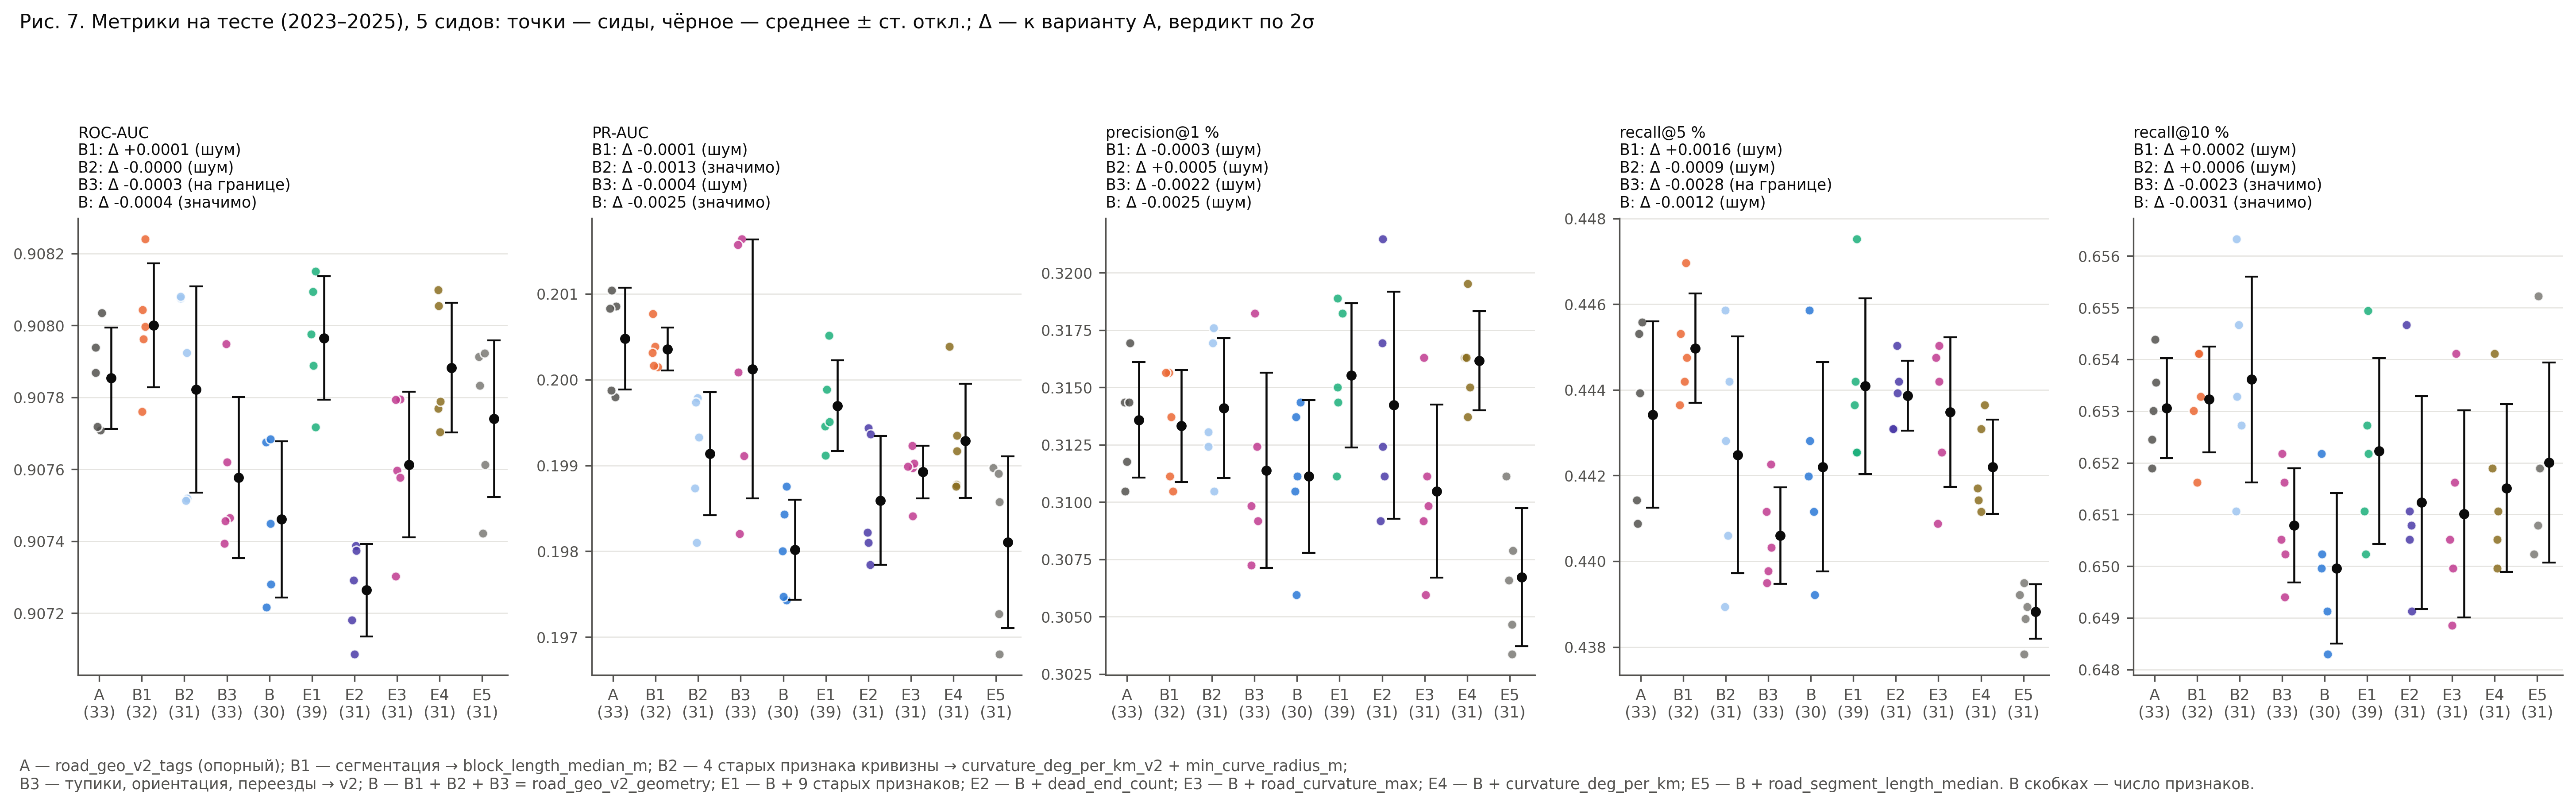

The data file committed next to this chart (first rows):
variant, seed, n_features, roc_auc, pr_auc, precision_top_1pct, recall_top_1pct, lift_top_1pct, precision_top_5pct, recall_top_5pct, lift_top_5pct, precision_top_10pct, recall_top_10pct, lift_top_10pct
road_geo_v2_tags, 42, 33, 0.9077, 0.1998, 0.3118, 0.1335, 13.35, 0.2062, 0.4414, 8.829, 0.1525, 0.653, 6.53
road_geo_v2_tags, 7, 33, 0.9077, 0.1999, 0.3144, 0.1346, 13.46, 0.2073, 0.4439, 8.879, 0.1523, 0.6525, 6.525
road_geo_v2_tags, 123, 33, 0.9079, 0.2009, 0.3144, 0.1346, 13.46, 0.2059, 0.4409, 8.818, 0.1526, 0.6536, 6.536
road_geo_v2_tags, 2024, 33, 0.9079, 0.2008, 0.3169, 0.1357, 13.57, 0.2081, 0.4456, 8.913, 0.1522, 0.6519, 6.519
road_geo_v2_tags, 31337, 33, 0.908, 0.201, 0.3105, 0.1329, 13.3, 0.208, 0.4453, 8.907, 0.1528, 0.6544, 6.544
geometry_blocks_only, 42, 32, 0.9082, 0.2008, 0.3111, 0.1332, 13.33, 0.2074, 0.4442, 8.885, 0.1527, 0.6541, 6.541
geometry_blocks_only, 7, 32, 0.908, 0.2004, 0.3157, 0.1351, 13.52, 0.2077, 0.4448, 8.896, 0.1525, 0.6533, 6.533
geometry_blocks_only, 123, 32, 0.908, 0.2001, 0.3105, 0.1329, 13.3, 0.208, 0.4453, 8.907, 0.1525, 0.653, 6.53
geometry_blocks_only, 2024, 32, 0.9078, 0.2002, 0.3157, 0.1351, 13.52, 0.2087, 0.447, 8.94, 0.1522, 0.6516, 6.516
geometry_blocks_only, 31337, 32, 0.908, 0.2003, 0.3137, 0.1343, 13.44, 0.2072, 0.4436, 8.874, 0.1527, 0.6541, 6.541
geometry_curvature_only, 42, 31, 0.9079, 0.1998, 0.3169, 0.1357, 13.57, 0.205, 0.4389, 8.78, 0.1525, 0.6533, 6.533
geometry_curvature_only, 7, 31, 0.9081, 0.1997, 0.3131, 0.134, 13.41, 0.2082, 0.4459, 8.918, 0.1529, 0.6547, 6.547
geometry_curvature_only, 123, 31, 0.9075, 0.1987, 0.3176, 0.136, 13.6, 0.2068, 0.4428, 8.857, 0.152, 0.6511, 6.511
geometry_curvature_only, 2024, 31, 0.9081, 0.1993, 0.3124, 0.1338, 13.38, 0.2074, 0.4442, 8.885, 0.1524, 0.6527, 6.528
geometry_curvature_only, 31337, 31, 0.9075, 0.1981, 0.3105, 0.1329, 13.3, 0.2058, 0.4406, 8.813, 0.1532, 0.6563, 6.564
geometry_other_only, 42, 33, 0.9074, 0.2016, 0.3182, 0.1363, 13.63, 0.2053, 0.4395, 8.791, 0.1519, 0.6505, 6.505
geometry_other_only, 7, 33, 0.9075, 0.2001, 0.3092, 0.1324, 13.24, 0.206, 0.4412, 8.824, 0.1516, 0.6494, 6.494
geometry_other_only, 123, 33, 0.9076, 0.1991, 0.3072, 0.1315, 13.16, 0.2065, 0.4423, 8.846, 0.1523, 0.6522, 6.522
geometry_other_only, 2024, 33, 0.9075, 0.1982, 0.3124, 0.1338, 13.38, 0.2056, 0.4403, 8.807, 0.1518, 0.6502, 6.503
geometry_other_only, 31337, 33, 0.9079, 0.2016, 0.3098, 0.1327, 13.27, 0.2054, 0.4398, 8.796, 0.1522, 0.6516, 6.516
road_geo_v2_geometry, 42, 30, 0.9077, 0.1984, 0.3137, 0.1343, 13.44, 0.2068, 0.4428, 8.857, 0.1514, 0.6483, 6.483
road_geo_v2_geometry, 7, 30, 0.9072, 0.1974, 0.306, 0.131, 13.1, 0.2051, 0.4392, 8.785, 0.1518, 0.6502, 6.503
road_geo_v2_geometry, 123, 30, 0.9073, 0.198, 0.3144, 0.1346, 13.46, 0.2082, 0.4459, 8.918, 0.1518, 0.65, 6.5
road_geo_v2_geometry, 2024, 30, 0.9074, 0.1988, 0.3111, 0.1332, 13.33, 0.2064, 0.442, 8.841, 0.1523, 0.6522, 6.522
road_geo_v2_geometry, 31337, 30, 0.9077, 0.1975, 0.3105, 0.1329, 13.3, 0.206, 0.4412, 8.824, 0.1516, 0.6491, 6.492
geometry_plus_old, 42, 39, 0.908, 0.1995, 0.3189, 0.1365, 13.66, 0.2067, 0.4425, 8.852, 0.1529, 0.6549, 6.55
geometry_plus_old, 7, 39, 0.9077, 0.1999, 0.3182, 0.1363, 13.63, 0.2072, 0.4436, 8.874, 0.1524, 0.6527, 6.528
geometry_plus_old, 123, 39, 0.9082, 0.1995, 0.315, 0.1349, 13.49, 0.2067, 0.4425, 8.852, 0.152, 0.6511, 6.511
geometry_plus_old, 2024, 39, 0.9079, 0.2005, 0.3111, 0.1332, 13.33, 0.209, 0.4475, 8.951, 0.1523, 0.6522, 6.522
geometry_plus_old, 31337, 39, 0.9081, 0.1991, 0.3144, 0.1346, 13.46, 0.2074, 0.4442, 8.885, 0.1518, 0.6502, 6.503
geometry_plus_dead_end_count, 42, 31, 0.9074, 0.1978, 0.3215, 0.1376, 13.77, 0.2074, 0.4442, 8.885, 0.152, 0.6508, 6.508
geometry_plus_dead_end_count, 7, 31, 0.9073, 0.1994, 0.3169, 0.1357, 13.57, 0.2069, 0.4431, 8.863, 0.1519, 0.6505, 6.505
geometry_plus_dead_end_count, 123, 31, 0.9072, 0.1981, 0.3111, 0.1332, 13.33, 0.2069, 0.4431, 8.863, 0.152, 0.6511, 6.511
geometry_plus_dead_end_count, 2024, 31, 0.9074, 0.1994, 0.3124, 0.1338, 13.38, 0.2078, 0.445, 8.902, 0.1516, 0.6491, 6.492
geometry_plus_dead_end_count, 31337, 31, 0.9071, 0.1982, 0.3092, 0.1324, 13.24, 0.2073, 0.4439, 8.879, 0.1529, 0.6547, 6.547
geometry_plus_road_curvature_max, 42, 31, 0.9073, 0.199, 0.3163, 0.1354, 13.55, 0.2077, 0.4448, 8.896, 0.1518, 0.65, 6.5
geometry_plus_road_curvature_max, 7, 31, 0.9076, 0.1992, 0.3111, 0.1332, 13.33, 0.2059, 0.4409, 8.818, 0.1519, 0.6505, 6.505
geometry_plus_road_curvature_max, 123, 31, 0.9076, 0.199, 0.306, 0.131, 13.1, 0.2067, 0.4425, 8.852, 0.1522, 0.6516, 6.516
geometry_plus_road_curvature_max, 2024, 31, 0.9078, 0.199, 0.3098, 0.1327, 13.27, 0.2078, 0.445, 8.902, 0.1515, 0.6489, 6.489
geometry_plus_road_curvature_max, 31337, 31, 0.9078, 0.1984, 0.3092, 0.1324, 13.24, 0.2074, 0.4442, 8.885, 0.1527, 0.6541, 6.541
geometry_plus_curvature_deg_per_km, 42, 31, 0.9077, 0.1988, 0.3195, 0.1368, 13.69, 0.2062, 0.4414, 8.829, 0.1522, 0.6519, 6.519
geometry_plus_curvature_deg_per_km, 7, 31, 0.9078, 0.1993, 0.3137, 0.1343, 13.44, 0.2069, 0.4431, 8.863, 0.152, 0.6511, 6.511
geometry_plus_curvature_deg_per_km, 123, 31, 0.9078, 0.2004, 0.315, 0.1349, 13.49, 0.206, 0.4412, 8.824, 0.1518, 0.65, 6.5
geometry_plus_curvature_deg_per_km, 2024, 31, 0.9081, 0.1988, 0.3163, 0.1354, 13.55, 0.2063, 0.4417, 8.835, 0.1527, 0.6541, 6.541
geometry_plus_curvature_deg_per_km, 31337, 31, 0.9081, 0.1992, 0.3163, 0.1354, 13.55, 0.2072, 0.4436, 8.874, 0.1519, 0.6505, 6.505
geometry_plus_road_segment_length_median, 42, 31, 0.9076, 0.1968, 0.3079, 0.1318, 13.19, 0.2053, 0.4395, 8.791, 0.152, 0.6508, 6.508
geometry_plus_road_segment_length_median, 7, 31, 0.9078, 0.199, 0.3111, 0.1332, 13.33, 0.2051, 0.4392, 8.785, 0.153, 0.6552, 6.552
geometry_plus_road_segment_length_median, 123, 31, 0.9074, 0.1986, 0.3047, 0.1304, 13.05, 0.2049, 0.4387, 8.774, 0.1522, 0.6519, 6.519
geometry_plus_road_segment_length_median, 2024, 31, 0.9079, 0.1973, 0.3066, 0.1313, 13.13, 0.205, 0.4389, 8.78, 0.1518, 0.6502, 6.503
geometry_plus_road_segment_length_median, 31337, 31, 0.9079, 0.1989, 0.3034, 0.1299, 12.99, 0.2045, 0.4378, 8.757, 0.1522, 0.6519, 6.519
